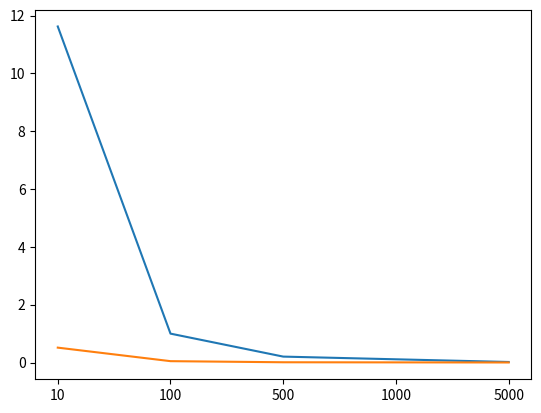

This chart was generated by the following Python code:
import numpy as np
import matplotlib.pyplot as plt


def naive_grad(x,mu):
    # (mean) [x^2 * (x-u)]
    return np.mean( x**2 * (x-mu) ) # 得分函数估计法求出来的，E关于mu的梯度

def reparam_grad(eps,mu):  # eps = x-u
    # 对重参数化后的式子进行关于mu求导  I_1 + I_2 = 2(eps+mu) + 0
    return np.mean( 2*(eps+mu) )



def main():
    data_size_list = [10,100,500,1000,5000]
    sample_num = 100
    mu,sigma = 2.0 , 1.0

    var1 = np.zeros(len(data_size_list))
    var2 = np.zeros(len(data_size_list))

    for i,data_size in enumerate(data_size_list):   # 10,100,500,1000,5000 五种数据规模，每种数据规模进行100次的采样试验
        estimation1 = np.zeros(sample_num)        # 记录100次试验中期望的分布情况
        estimation2 = np.zeros(sample_num)
        for n in range(sample_num):
            #1.原始梯度计算方法
            x = np.random.normal(2.0, 1.0, size=(data_size, )) #随机化一批数据
            estimation1[n] = naive_grad(x,mu)

            #2.重参数化的梯度计算方法
            eps = np.random.normal(0.0, 1.0, size=(data_size,)) # x = eps * sigma +mu
            estimation2[n] = reparam_grad(eps,mu)

        var1[i] = np.var(estimation1)   # 每完成100次的采样试验后，进行一次100个期望的方差求值。然后进行下一个数据规模的测试
        var2[i] = np.var(estimation2)



    #得出的结论，求期望时候的数据规模越大，多次重复试验后 多个期望的方差越小
    print("grad1 variance: {}".format(var1))
    print("grad2 variance: {}".format(var2))
    index = [_ for _ in range(len(data_size_list))]
    plt.plot(index,var1)
    plt.plot(index,var2)
    plt.xticks(index,data_size_list)
    plt.show()






if __name__ == "__main__":
    main()


